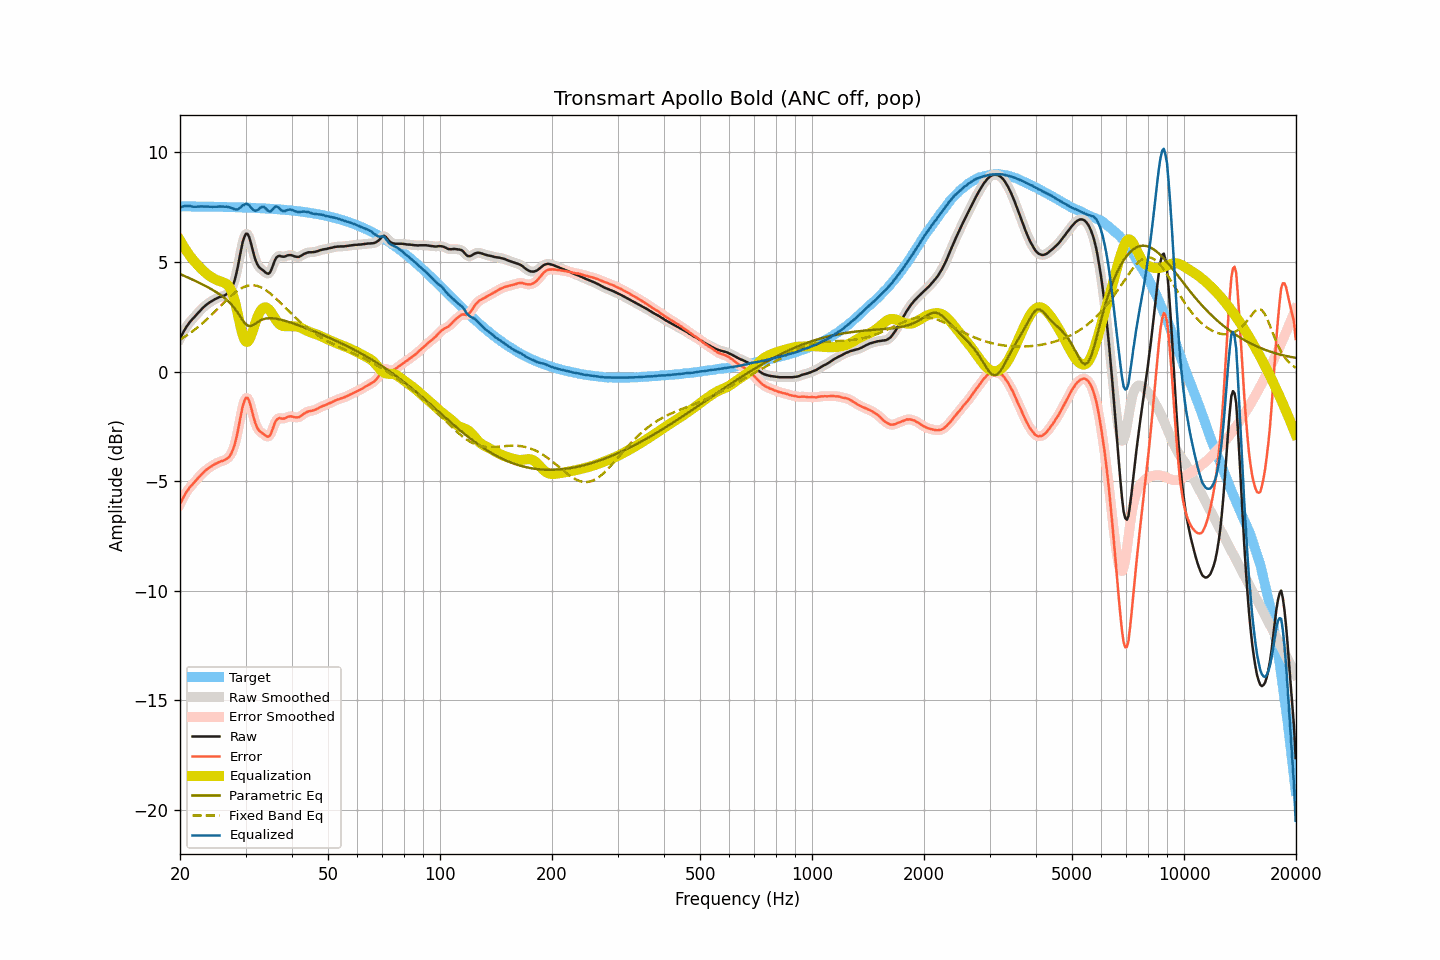

Data behind this chart, as committed beside it:
frequency, raw, smoothed, error, error_smoothed, equalization, parametric_eq, fixed_band_eq, equalized_raw, equalized_smoothed, target
20.00, 1.51, 1.50, -6.04, -6.04, 6.00, 4.45, 1.46, 7.50, 7.50, 7.54
20.20, 1.65, 1.65, -5.89, -5.89, 5.87, 4.42, 1.51, 7.51, 7.52, 7.54
20.40, 1.80, 1.79, -5.74, -5.75, 5.74, 4.39, 1.55, 7.54, 7.54, 7.54
20.61, 1.92, 1.92, -5.62, -5.62, 5.63, 4.36, 1.60, 7.55, 7.55, 7.54
20.81, 2.05, 2.04, -5.49, -5.49, 5.51, 4.33, 1.64, 7.56, 7.56, 7.54
21.02, 2.15, 2.15, -5.39, -5.39, 5.40, 4.29, 1.70, 7.55, 7.56, 7.54
21.23, 2.26, 2.25, -5.28, -5.29, 5.30, 4.26, 1.75, 7.56, 7.55, 7.54
21.44, 2.34, 2.34, -5.20, -5.20, 5.20, 4.22, 1.80, 7.54, 7.54, 7.54
21.66, 2.41, 2.42, -5.12, -5.12, 5.11, 4.19, 1.85, 7.53, 7.53, 7.54
21.87, 2.50, 2.50, -5.04, -5.04, 5.03, 4.16, 1.91, 7.52, 7.52, 7.53
22.09, 2.58, 2.58, -4.96, -4.95, 4.94, 4.12, 1.97, 7.52, 7.52, 7.53
22.31, 2.67, 2.66, -4.87, -4.87, 4.86, 4.09, 2.02, 7.53, 7.53, 7.53
22.54, 2.74, 2.75, -4.79, -4.79, 4.79, 4.05, 2.08, 7.53, 7.53, 7.53
22.76, 2.83, 2.82, -4.71, -4.71, 4.71, 4.01, 2.15, 7.54, 7.53, 7.53
22.99, 2.90, 2.90, -4.63, -4.63, 4.64, 3.98, 2.21, 7.53, 7.53, 7.53
23.22, 2.97, 2.96, -4.56, -4.56, 4.57, 3.94, 2.27, 7.53, 7.53, 7.53
23.45, 3.03, 3.03, -4.50, -4.50, 4.50, 3.90, 2.34, 7.53, 7.53, 7.53
23.69, 3.08, 3.08, -4.44, -4.44, 4.44, 3.86, 2.41, 7.53, 7.53, 7.53
23.92, 3.14, 3.14, -4.39, -4.39, 4.39, 3.82, 2.48, 7.53, 7.52, 7.53
24.16, 3.19, 3.18, -4.34, -4.34, 4.34, 3.78, 2.55, 7.52, 7.52, 7.52
24.40, 3.23, 3.23, -4.30, -4.29, 4.29, 3.74, 2.62, 7.52, 7.52, 7.52
24.65, 3.27, 3.27, -4.25, -4.25, 4.25, 3.70, 2.69, 7.52, 7.52, 7.52
24.89, 3.32, 3.31, -4.20, -4.21, 4.21, 3.66, 2.76, 7.53, 7.52, 7.52
25.14, 3.35, 3.35, -4.17, -4.17, 4.18, 3.61, 2.83, 7.52, 7.53, 7.52
25.39, 3.39, 3.38, -4.13, -4.13, 4.15, 3.56, 2.91, 7.53, 7.53, 7.52
25.65, 3.42, 3.41, -4.10, -4.11, 4.12, 3.51, 2.98, 7.53, 7.53, 7.52
25.91, 3.43, 3.43, -4.08, -4.08, 4.09, 3.46, 3.05, 7.53, 7.53, 7.52
26.16, 3.46, 3.46, -4.06, -4.06, 4.07, 3.40, 3.13, 7.52, 7.53, 7.51
26.43, 3.48, 3.49, -4.03, -4.02, 4.04, 3.35, 3.20, 7.52, 7.52, 7.51
26.69, 3.54, 3.53, -3.97, -3.98, 3.99, 3.28, 3.27, 7.53, 7.52, 7.51
26.96, 3.58, 3.58, -3.92, -3.92, 3.93, 3.22, 3.34, 7.51, 7.51, 7.51
27.23, 3.66, 3.67, -3.84, -3.84, 3.83, 3.14, 3.41, 7.49, 7.50, 7.51
27.50, 3.78, 3.79, -3.72, -3.72, 3.68, 3.06, 3.47, 7.47, 7.47, 7.50
27.77, 3.96, 3.95, -3.54, -3.55, 3.49, 2.98, 3.54, 7.45, 7.44, 7.50
28.05, 4.17, 4.18, -3.33, -3.33, 3.24, 2.88, 3.60, 7.41, 7.41, 7.50
28.33, 4.46, 4.46, -3.04, -3.04, 2.94, 2.78, 3.65, 7.40, 7.40, 7.50
28.62, 4.79, 4.80, -2.71, -2.70, 2.61, 2.68, 3.71, 7.40, 7.41, 7.50
28.90, 5.19, 5.19, -2.31, -2.31, 2.27, 2.56, 3.75, 7.46, 7.46, 7.49
29.19, 5.56, 5.56, -1.94, -1.93, 1.95, 2.45, 3.80, 7.50, 7.51, 7.49
29.48, 5.92, 5.90, -1.57, -1.59, 1.67, 2.34, 3.83, 7.59, 7.57, 7.49
29.78, 6.13, 6.15, -1.35, -1.34, 1.47, 2.24, 3.87, 7.61, 7.62, 7.49
30.08, 6.29, 6.28, -1.19, -1.21, 1.37, 2.17, 3.89, 7.66, 7.64, 7.48
30.38, 6.29, 6.27, -1.20, -1.21, 1.36, 2.10, 3.92, 7.64, 7.63, 7.48
30.68, 6.15, 6.14, -1.33, -1.34, 1.44, 2.09, 3.93, 7.59, 7.58, 7.48
30.99, 5.90, 5.90, -1.58, -1.57, 1.60, 2.08, 3.94, 7.50, 7.50, 7.48
31.30, 5.62, 5.62, -1.85, -1.85, 1.80, 2.11, 3.94, 7.42, 7.42, 7.47
31.61, 5.33, 5.34, -2.14, -2.13, 2.03, 2.15, 3.94, 7.35, 7.37, 7.47
31.93, 5.09, 5.10, -2.38, -2.37, 2.25, 2.20, 3.93, 7.34, 7.35, 7.47
32.24, 4.91, 4.92, -2.55, -2.55, 2.45, 2.25, 3.91, 7.37, 7.37, 7.46
32.57, 4.79, 4.79, -2.67, -2.67, 2.62, 2.29, 3.89, 7.41, 7.42, 7.46
32.89, 4.71, 4.71, -2.74, -2.74, 2.76, 2.34, 3.86, 7.48, 7.47, 7.46
33.22, 4.66, 4.65, -2.80, -2.80, 2.86, 2.37, 3.82, 7.51, 7.51, 7.45
33.55, 4.60, 4.59, -2.84, -2.85, 2.92, 2.40, 3.78, 7.52, 7.51, 7.45
33.89, 4.54, 4.53, -2.91, -2.91, 2.94, 2.42, 3.74, 7.47, 7.47, 7.44
34.23, 4.49, 4.48, -2.95, -2.96, 2.92, 2.43, 3.69, 7.40, 7.40, 7.44
34.57, 4.47, 4.48, -2.97, -2.96, 2.86, 2.44, 3.63, 7.33, 7.34, 7.44
34.92, 4.52, 4.54, -2.91, -2.89, 2.78, 2.44, 3.57, 7.30, 7.32, 7.43
35.27, 4.68, 4.69, -2.74, -2.74, 2.67, 2.44, 3.51, 7.36, 7.36, 7.43
35.62, 4.87, 4.88, -2.55, -2.54, 2.56, 2.43, 3.45, 7.43, 7.44, 7.42
35.97, 5.08, 5.06, -2.34, -2.36, 2.44, 2.42, 3.38, 7.52, 7.50, 7.42
... 635 more rows
